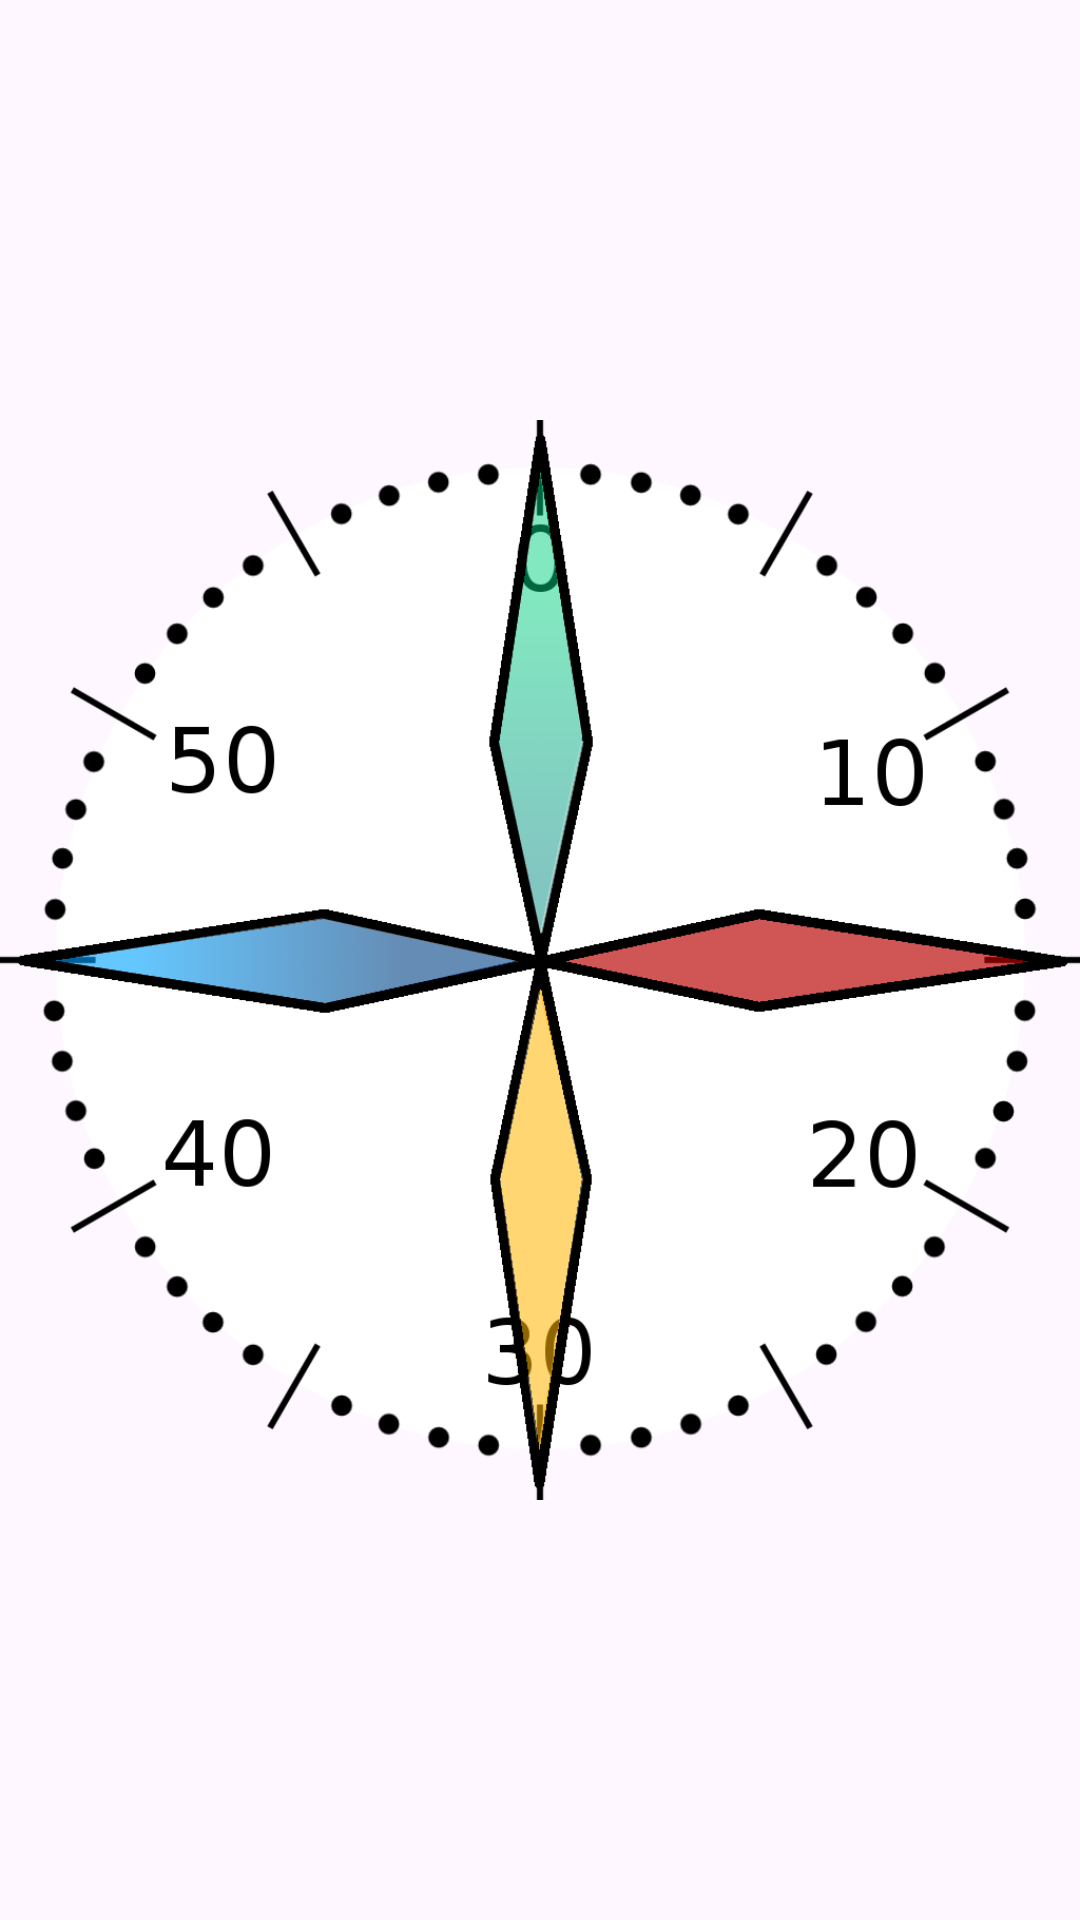

Layout XML and referenced resources for this Android screen:
<!-- AndroidManifest.xml: application theme Theme.PaceClock -->
<!-- res/layout/pace_clock_immersive.xml -->
<?xml version="1.0" encoding="utf-8"?>
<androidx.constraintlayout.widget.ConstraintLayout xmlns:android="http://schemas.android.com/apk/res/android"
    android:layout_width="match_parent"
    android:layout_height="match_parent">

    <LinearLayout
        android:layout_width="match_parent"
        android:layout_height="match_parent"
        android:orientation="horizontal">

        <LinearLayout
            android:visibility="gone"
            android:layout_width="0dp"
            android:layout_height="match_parent"
            android:orientation="vertical"
            android:layout_weight=".4">
            <TextClock
                android:layout_width="match_parent"
                android:layout_height="0dp"
                android:layout_weight=".15"
                android:textSize="40sp"
                android:gravity="center"
                android:textColor="@color/colorPrimary"
                android:fontFamily="@font/ds_digital"
                android:format12Hour="hh:mm:ss a"
                android:format24Hour="HH:mm:ss" />
            <TextView
                android:id="@+id/setsCounter"
                android:layout_width="match_parent"
                android:layout_height="0dp"
                android:layout_weight=".1"
                android:gravity="center"
                android:text="SETS: 0"
                android:textColor="@color/white"
                android:textSize="25sp" />
        </LinearLayout>



        <FrameLayout
            android:layout_width="0dp"
            android:layout_height="match_parent"
            android:layout_gravity="center"
            android:layout_weight="1">

            <ImageView
                android:id="@+id/clockFace"
                android:layout_width="match_parent"
                android:layout_height="match_parent"
                android:src="@drawable/white_clock_template" />

            <ImageView
                android:id="@+id/clockHandles"
                android:layout_width="match_parent"
                android:layout_height="match_parent"
                android:scaleType="fitCenter"
                android:src="@drawable/cross" />
        </FrameLayout>



    </LinearLayout>


</androidx.constraintlayout.widget.ConstraintLayout>
<!-- resources referenced by this layout -->
<resources>
  <color name="colorPrimary">#34409D</color>
  <color name="white">#FFFFFFFF</color>
  <!-- drawable cross: png bitmap (drawable, 31788 bytes) -->
  <!-- drawable white_clock_template: png bitmap (drawable, 64434 bytes) -->
  <style name="Theme.PaceClock" parent="Base.Theme.PaceClock" />
  <style name="Base.Theme.PaceClock" parent="Theme.Material3.DayNight.NoActionBar">
          
          
      </style>
</resources>
